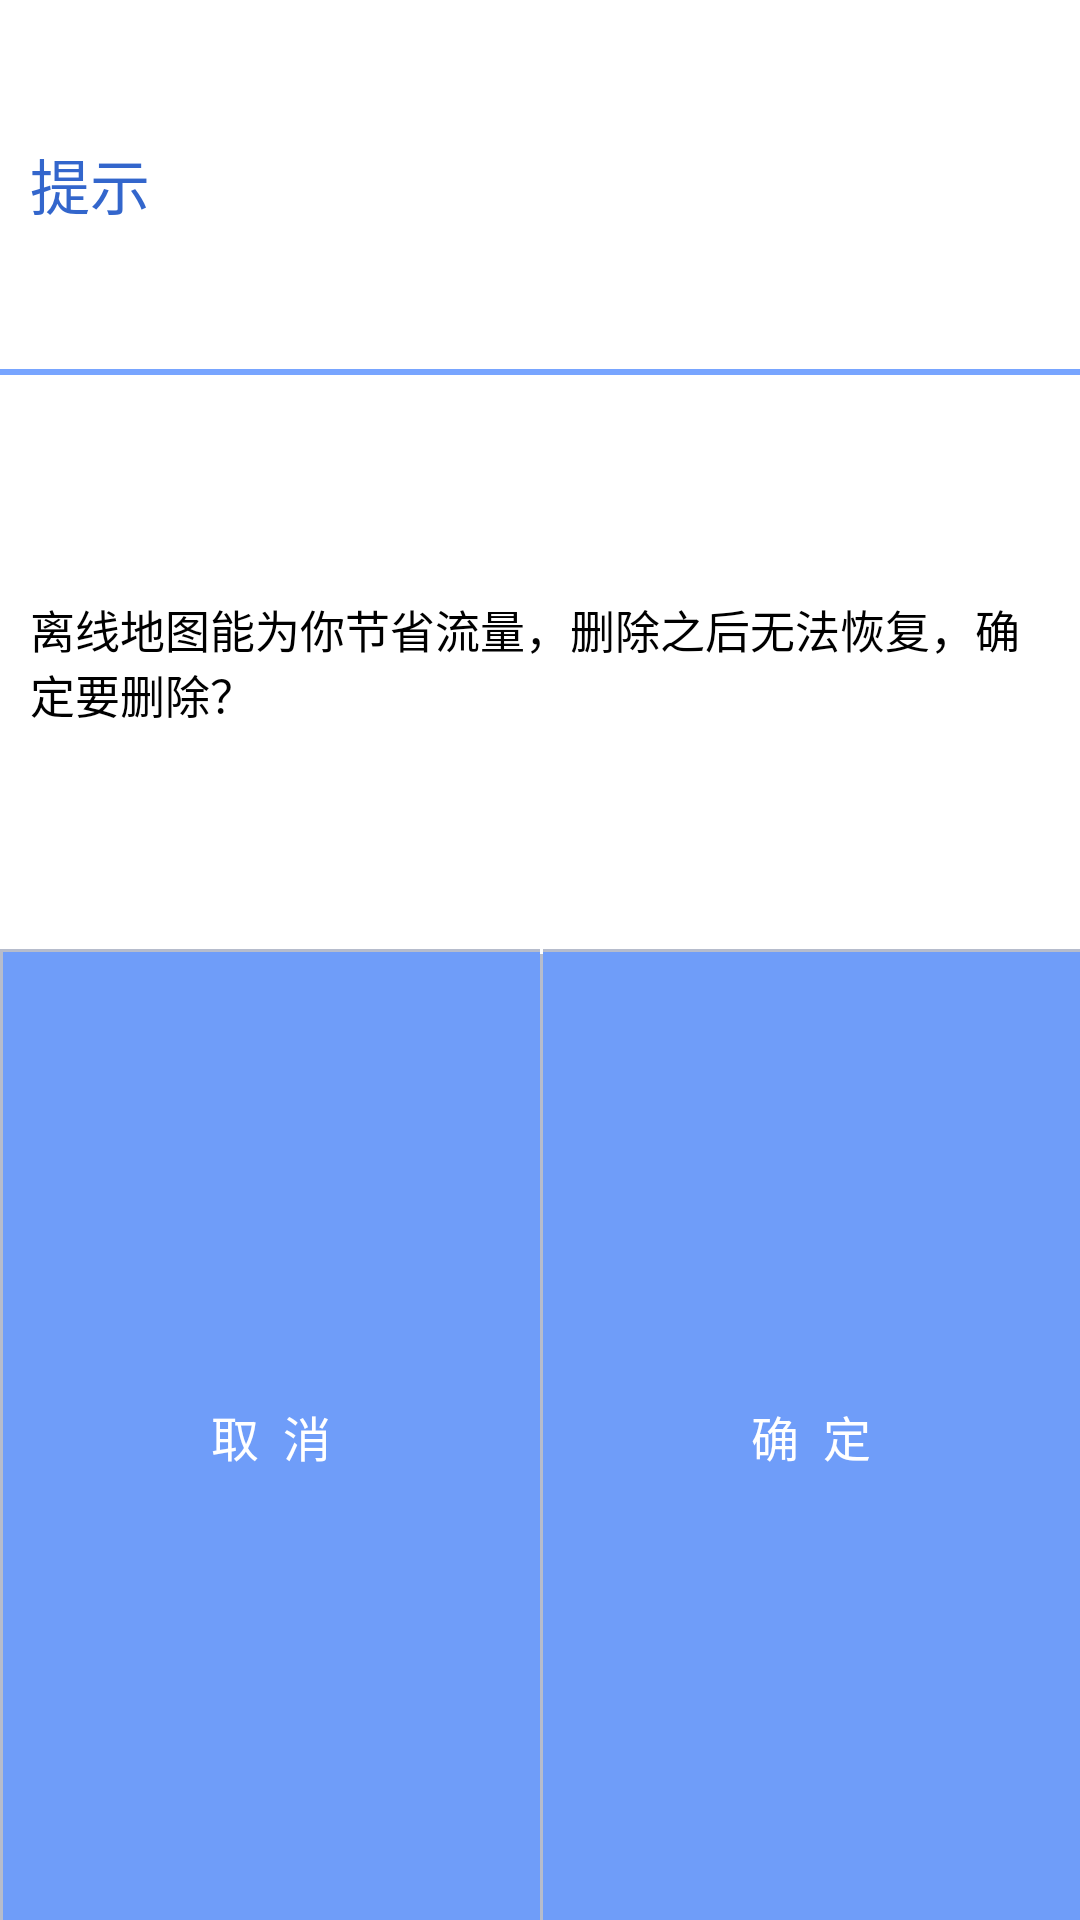

Layout XML and referenced resources for this Android screen:
<!-- AndroidManifest.xml: application theme AppTheme -->
<!-- res/layout/delete_dialog.xml -->
<?xml version="1.0" encoding="utf-8"?>
<LinearLayout xmlns:android="http://schemas.android.com/apk/res/android"
    android:layout_width="match_parent"
    android:layout_height="match_parent"
    android:background="#ffffff"
    android:orientation="vertical"
     >

    <TextView
        android:layout_width="match_parent"
        android:layout_height="wrap_content"
        android:layout_marginBottom="10dp"
        android:layout_marginLeft="10dip"
        android:layout_marginRight="10dp"
        android:layout_marginTop="10dip"
        android:layout_weight="0.23"
        android:gravity="center_vertical|left"
        android:text="提示"
        android:textColor="#3366cc"
        android:textSize="20dp" >

    </TextView>

    <View
        android:layout_width="match_parent"
        android:layout_height="2dp"
        android:background="#e06699ff" />

    <TextView
        android:id="@+id/warn_content_tv"
        android:layout_width="wrap_content"
        android:layout_height="wrap_content"
        android:layout_marginBottom="5dp"
        android:layout_marginLeft="10dip"
        android:layout_marginRight="10dp"
        android:layout_marginTop="5dp"
        android:layout_weight="0.43"
        android:gravity="center|left"
        android:text="离线地图能为你节省流量，删除之后无法恢复，确定要删除？"
        android:textColor="#000000"
        android:textSize="15dp"
         >

    </TextView>

    <LinearLayout
         android:layout_weight="1"
        android:layout_width="match_parent"
        android:layout_height="wrap_content"
        android:layout_gravity="center"
        android:background="#B6BCCC" 
        android:orientation="horizontal">

       

        <TextView
            android:id="@+id/cancel_tv"
            android:layout_width="0dp"
            android:layout_height="match_parent"
            android:layout_gravity="center|left"
            android:layout_marginLeft="1dp"
            android:layout_marginTop="2px"
            android:layout_weight="1"
            android:background="#e06699ff"
            android:gravity="center"
            android:text="取  消"
            android:textColor="#ffffff"
            android:textSize="16dp" >
        </TextView>
          <View
        android:layout_width="1dp"
        android:layout_height="5px"
        android:background="#ffffff" />
        
         <TextView
            android:id="@+id/confirm_tv"
            android:layout_width="0dp"
            android:layout_height="match_parent"
            android:layout_gravity="center|left"
            android:layout_marginTop="2px"
            android:background="#e06699ff"
            android:gravity="center"
            android:text="确  定"
            android:layout_weight="1"
            android:textColor="#ffffff"
            android:textSize="16dp" >
        </TextView>
    </LinearLayout>

</LinearLayout>
<!-- resources referenced by this layout -->
<resources>
  <style name="AppTheme" parent="Theme.AppCompat.Light.NoActionBar">
          
          <item name="colorPrimary">@color/colorPrimary</item>
          <item name="colorPrimaryDark">@color/colorPrimaryDark</item>
          <item name="colorAccent">@color/bottomBtTextColor</item>
      </style>
  <color name="colorPrimary">#3F51B5</color>
  <color name="colorPrimaryDark">#303F9F</color>
  <color name="bottomBtTextColor">#5F9AEA</color>
</resources>
